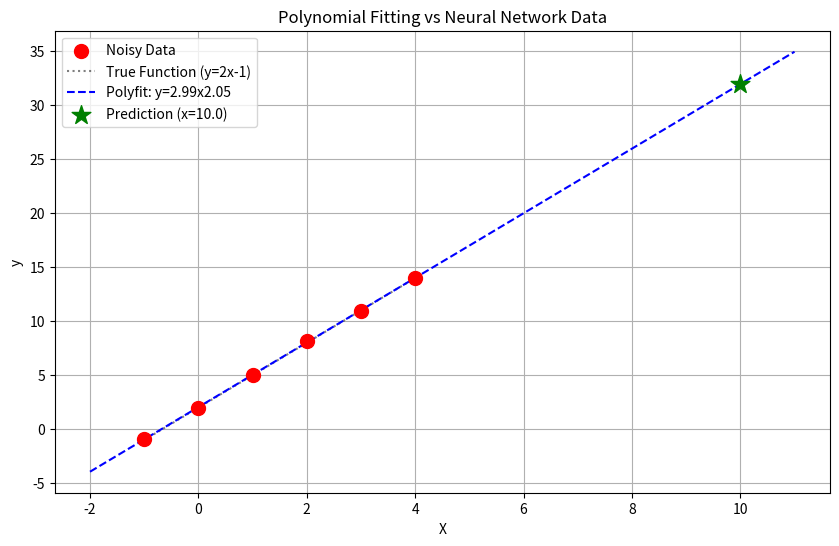

Write Python code to recreate this figure.
import numpy as np
import matplotlib.pyplot as plt
from scipy.optimize import curve_fit
import os

# Ensure outputs directory exists
output_dir = 'outputs'
if not os.path.exists(output_dir):
    os.makedirs(output_dir)

print("="*50)
print("Numerical Methods vs Neural Networks")
print("="*50)

# 1. 데이터 준비 (Data Preparation)
# 01_hello_nn.py와 동일한 데이터
X = np.array([-1.0, 0.0, 1.0, 2.0, 3.0, 4.0], dtype=float)
y_clean = np.array([-1.0, 2.0, 5.0, 8.0, 11.0, 14.0], dtype=float)

# Add random noise (scale=1.0)
np.random.seed(42) # For reproducibility
noise = np.random.normal(loc=0.0, scale=0.1, size=len(X))
y = y_clean + noise

print("Data:")
print(f"X: {X}")
print(f"y (clean): {y_clean}")
print(f"y (noisy): {y}")
print("-" * 50)

# ---------------------------------------------------------
# Method 1: Polynomial Fitting (NumPy)
# 다항식 근사: 최소자승법(Least Squares Method)을 이용한 해석적 해법
# ---------------------------------------------------------
print("\n[Method 1] NumPy Polyfit (Least Squares)")

# 1차 다항식 (y = ax + b)으로 피팅
# deg=1 : 1차식
coefficients = np.polyfit(X, y, deg=1)
slope_poly = coefficients[0]
intercept_poly = coefficients[1]

print(f"Result: y = {slope_poly:.4f}x + {intercept_poly:.4f}")
print(f"Expected: y = 2.0000x + -1.0000")

# 예측
new_x = 10.0
pred_poly = slope_poly * new_x + intercept_poly
print(f"Prediction for x={new_x}: {pred_poly:.4f}")


# ---------------------------------------------------------
# Method 2: Numerical Optimization (SciPy)
# 수치 최적화: curve_fit (Non-linear Least Squares)
# 신경망 학습과 유사하게 에러를 최소화하는 파라미터를 찾음
# ---------------------------------------------------------
print("\n[Method 2] SciPy Curve Fit (Optimization)")

def linear_function(x, w, b):
    return w * x + b

# 초기값 설정 (p0)
popt, pcov = curve_fit(linear_function, X, y, p0=[0.5, 0.5])
w_opt, b_opt = popt

print(f"Result: y = {w_opt:.4f}x + {b_opt:.4f}")

# 예측
pred_scipy = linear_function(new_x, w_opt, b_opt)
print(f"Prediction for x={new_x}: {pred_scipy:.4f}")


# ---------------------------------------------------------
# Visualization
# ---------------------------------------------------------
plt.figure(figsize=(10, 6))

# 원본 데이터 (Noisy)
plt.scatter(X, y, color='red', label='Noisy Data', s=100, zorder=5)
# 정답 데이터 (Clean)
plt.plot(X, y_clean, 'k:', label='True Function (y=2x-1)', alpha=0.5)

# 근사한 직선 그리기
x_range = np.linspace(-2, 11, 100)
y_poly = slope_poly * x_range + intercept_poly

plt.plot(x_range, y_poly, label=f'Polyfit: y={slope_poly:.2f}x{intercept_poly:.2f}', color='blue', linestyle='--')

# 예측 지점 표시
plt.scatter([new_x], [pred_poly], color='green', marker='*', s=200, label=f'Prediction (x={new_x})', zorder=5)

plt.title('Polynomial Fitting vs Neural Network Data')
plt.xlabel('X')
plt.ylabel('y')
plt.legend()
plt.grid(True)

save_path = os.path.join(output_dir, '02_numerical_fitting.png')
plt.savefig(save_path)
print(f"\nPlot saved to {save_path}")

# ---------------------------------------------------------
# Comparison
# ---------------------------------------------------------
print("-" * 50)
print("Summary:")
print("Neural Network (Previous): Iterative learning (Gradient Descent)")
print("NumPy Polyfit: Analytical solution (Linear Algebra)")
print("SciPy Curve Fit: Numerical optimization (Levenberg-Marquardt)")
print("-" * 50)
